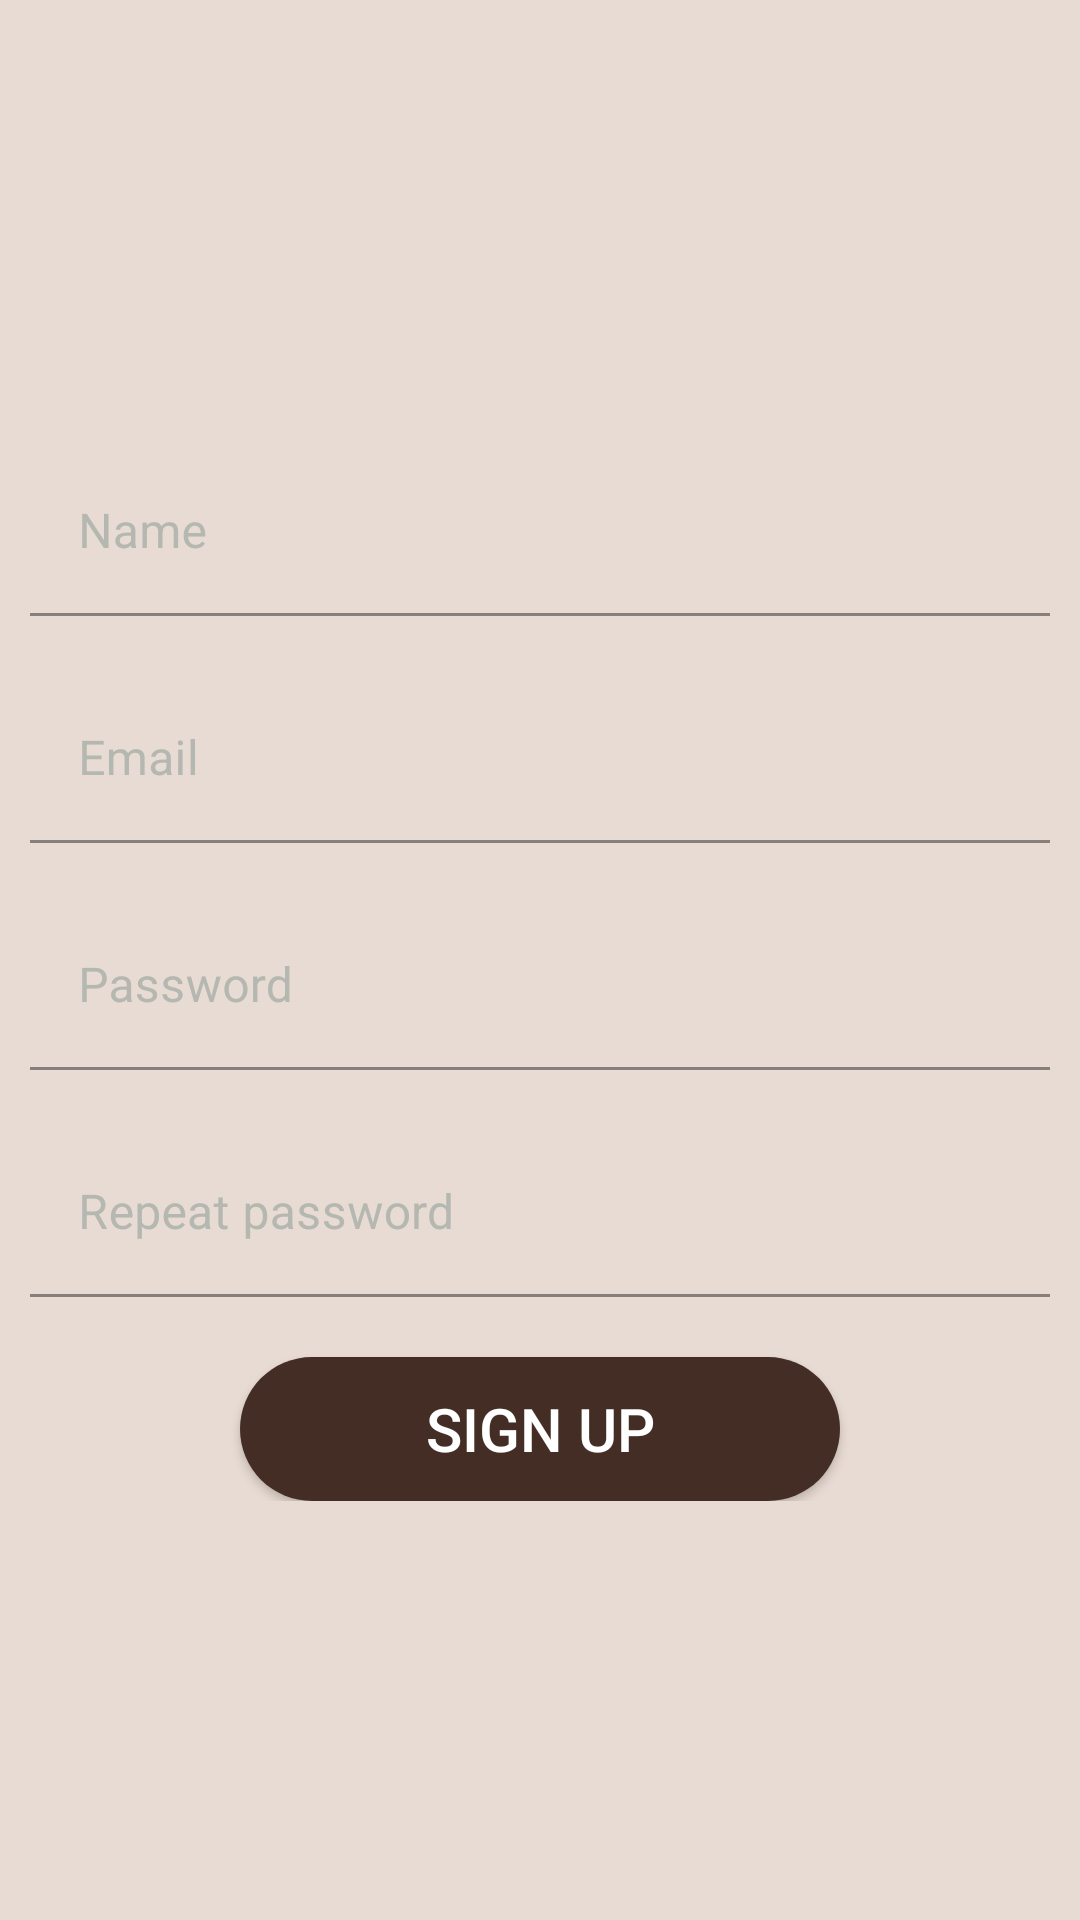

The Android layout XML behind this screen, and the referenced resources:
<!-- AndroidManifest.xml: application theme Theme.CafeOk -->
<!-- res/layout/activity_sign_up.xml -->
<?xml version="1.0" encoding="utf-8"?>
<androidx.constraintlayout.widget.ConstraintLayout xmlns:android="http://schemas.android.com/apk/res/android"
    xmlns:app="http://schemas.android.com/apk/res-auto"
    xmlns:tools="http://schemas.android.com/tools"
    android:layout_width="match_parent"
    android:layout_height="match_parent"
    tools:context=".presentation.loginUI.SignUpActivity"
    android:background="@color/beige">


    <androidx.appcompat.widget.AppCompatImageView
        android:layout_width="100dp"
        android:layout_height="100dp"
        app:layout_constraintBottom_toBottomOf="parent"
        app:layout_constraintEnd_toEndOf="parent"
        app:layout_constraintStart_toStartOf="parent"
        app:layout_constraintTop_toTopOf="parent"
        android:layout_marginStart="10dp"
        android:src="@drawable/coffepng"
        android:layout_marginLeft="10dp"
        android:visibility="gone"/>

    <androidx.appcompat.widget.LinearLayoutCompat
        android:layout_width="match_parent"
        android:layout_height="wrap_content"
        android:orientation="vertical"
        app:layout_constraintBottom_toBottomOf="parent"
        app:layout_constraintEnd_toEndOf="parent"
        app:layout_constraintStart_toStartOf="parent"
        app:layout_constraintTop_toTopOf="parent">

        <com.google.android.material.textfield.TextInputLayout
            android:id="@+id/section_name"
            android:layout_width="match_parent"
            android:layout_height="wrap_content"
            android:layout_margin="10dp"
            android:hint="@string/name"
            android:textColorHint="@color/gray"
            app:boxBackgroundColor="@android:color/transparent"
            app:boxBackgroundMode="filled"
            app:boxStrokeColor="@color/gray"
            app:boxStrokeWidthFocused="4dp"
            app:endIconMode="clear_text"
            app:endIconTint="@android:color/holo_red_light"
            app:hintTextColor="@color/gray"
            app:startIconTint="@color/gray"
            >

            <com.google.android.material.textfield.TextInputEditText
                android:id="@+id/name"
                android:layout_width="match_parent"
                android:layout_height="wrap_content"
                android:background="@android:color/transparent"
                android:inputType="text"
                android:textColor="@color/black">

            </com.google.android.material.textfield.TextInputEditText>

        </com.google.android.material.textfield.TextInputLayout>


        <com.google.android.material.textfield.TextInputLayout
            android:id="@+id/section_email"
            android:layout_width="match_parent"
            android:layout_height="wrap_content"
            android:layout_margin="10dp"
            android:hint="@string/email"
            android:textColorHint="@color/gray"
            app:boxBackgroundColor="@android:color/transparent"
            app:boxBackgroundMode="filled"
            app:boxStrokeColor="@color/gray"
            app:boxStrokeWidthFocused="4dp"
            app:endIconMode="clear_text"
            app:endIconTint="@android:color/holo_red_light"
            app:hintTextColor="@color/gray"
            app:startIconTint="@color/gray">

            <com.google.android.material.textfield.TextInputEditText
                android:id="@+id/email"
                android:layout_width="match_parent"
                android:layout_height="wrap_content"
                android:background="@android:color/transparent"
                android:inputType="text"
                android:textColor="@color/black">

            </com.google.android.material.textfield.TextInputEditText>

        </com.google.android.material.textfield.TextInputLayout>

        <com.google.android.material.textfield.TextInputLayout
            android:id="@+id/section_pass"
            android:layout_width="match_parent"
            android:layout_height="wrap_content"
            android:layout_margin="10dp"
            android:hint="@string/password"
            android:textColorHint="@color/gray"
            app:boxBackgroundColor="@android:color/transparent"
            app:boxBackgroundMode="filled"
            app:boxStrokeColor="@color/gray"
            app:boxStrokeWidthFocused="4dp"
            app:endIconMode="clear_text"
            app:endIconTint="@android:color/holo_red_light"
            app:hintTextColor="@color/gray"
            app:startIconTint="@color/gray">

            <com.google.android.material.textfield.TextInputEditText
                android:id="@+id/pass"
                android:layout_width="match_parent"
                android:layout_height="wrap_content"
                android:background="@android:color/transparent"
                android:inputType="text"
                android:textColor="@color/black">

            </com.google.android.material.textfield.TextInputEditText>

        </com.google.android.material.textfield.TextInputLayout>

        <com.google.android.material.textfield.TextInputLayout
            android:id="@+id/section_pass2"
            android:layout_width="match_parent"
            android:layout_height="wrap_content"
            android:layout_margin="10dp"
            android:hint="@string/repeat_password"
            android:textColorHint="@color/gray"
            app:boxBackgroundColor="@android:color/transparent"
            app:boxBackgroundMode="filled"
            app:boxStrokeColor="@color/gray"
            app:boxStrokeWidthFocused="4dp"
            app:endIconMode="clear_text"
            app:endIconTint="@android:color/holo_red_light"
            app:hintTextColor="@color/gray"
            app:startIconTint="@color/gray">

            <com.google.android.material.textfield.TextInputEditText
                android:id="@+id/pass2"
                android:layout_width="match_parent"
                android:layout_height="wrap_content"
                android:background="@android:color/transparent"
                android:inputType="text"
                android:textColor="@color/black">

            </com.google.android.material.textfield.TextInputEditText>

        </com.google.android.material.textfield.TextInputLayout>

        <androidx.appcompat.widget.AppCompatButton
            android:id="@+id/sign_up"
            android:layout_width="200dp"
            android:layout_height="wrap_content"
            android:background="@drawable/button_tab"
            android:text="@string/sign_up"
            android:textColor="@color/white"
            android:textSize="20sp"
            android:layout_marginTop="10dp"
            android:layout_gravity="center">

        </androidx.appcompat.widget.AppCompatButton>

    </androidx.appcompat.widget.LinearLayoutCompat>

</androidx.constraintlayout.widget.ConstraintLayout>
<!-- resources referenced by this layout -->
<resources>
  <color name="beige">#C1E1D0C5</color>
  <color name="black">#FF000000</color>
  <color name="gray">#B5B8B1</color>
  <color name="white">#FFFFFFFF</color>
  <!-- drawable button_tab (drawable) -->
  <?xml version="1.0" encoding="utf-8"?>
  <selector xmlns:android="http://schemas.android.com/apk/res/android">
  
      <item android:state_pressed="false" android:drawable="@drawable/bottom_background" />
      <item android:state_pressed="true" android:drawable="@drawable/button_background_not_click" />
  
  </selector>
  <!-- drawable coffepng: png bitmap (drawable, 88521 bytes) -->
  <string name="email">Email</string>
  <string name="name">Name</string>
  <string name="password">Password</string>
  <string name="repeat_password">Repeat password</string>
  <string name="sign_up">Sign up</string>
  <style name="Theme.CafeOk" parent="Theme.MaterialComponents.DayNight.NoActionBar">
          
          <item name="colorPrimary">@color/black</item>
          <item name="colorPrimaryVariant">@color/black</item>
          <item name="colorOnPrimary">@color/white</item>
          
          <item name="colorSecondary">@color/teal_200</item>
          <item name="colorSecondaryVariant">@color/teal_700</item>
          <item name="colorOnSecondary">@color/black</item>
          
          <item name="android:statusBarColor" tools:targetApi="21">?attr/colorPrimaryVariant</item>
          
      </style>
  <!-- drawable bottom_background (drawable) -->
  <?xml version="1.0" encoding="utf-8"?>
  <shape xmlns:android="http://schemas.android.com/apk/res/android"
      android:shape="rectangle">
  
      <solid
  
          android:color="@color/coffee">
  
      </solid>
  
      <corners
  
          android:radius="40dp">
  
      </corners>
  
  
  
  </shape>
  <!-- drawable button_background_not_click (drawable) -->
  <?xml version="1.0" encoding="utf-8"?>
  <shape xmlns:android="http://schemas.android.com/apk/res/android">
  
  
      <solid
  
          android:color="@color/coffee_light">
  
      </solid>
  
      <corners
  
          android:radius="40dp">
  
      </corners>
  
  </shape>
  <color name="teal_200">#FF03DAC5</color>
  <color name="teal_700">#FF018786</color>
  <color name="coffee">#442D25</color>
  <color name="coffee_light">#7A5244</color>
</resources>
